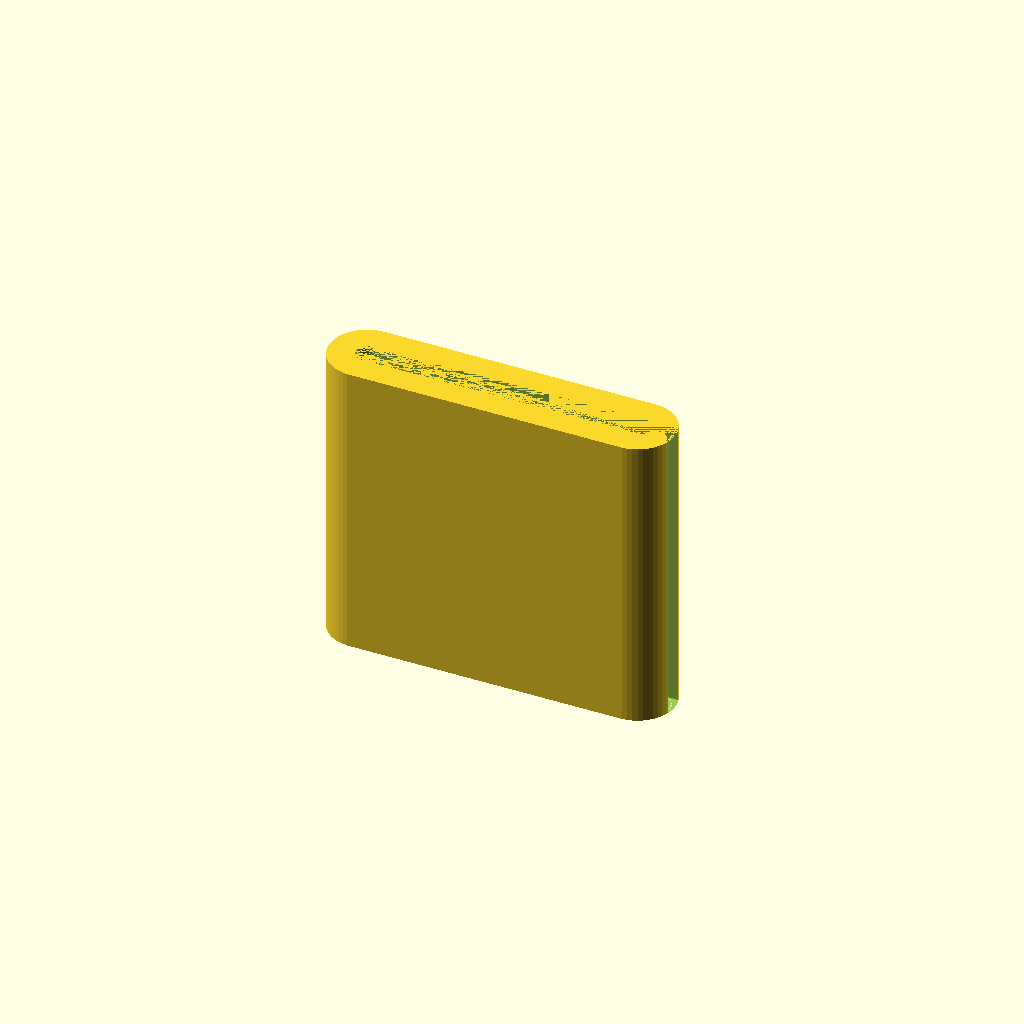
Cell 1: the model at its default parameters.
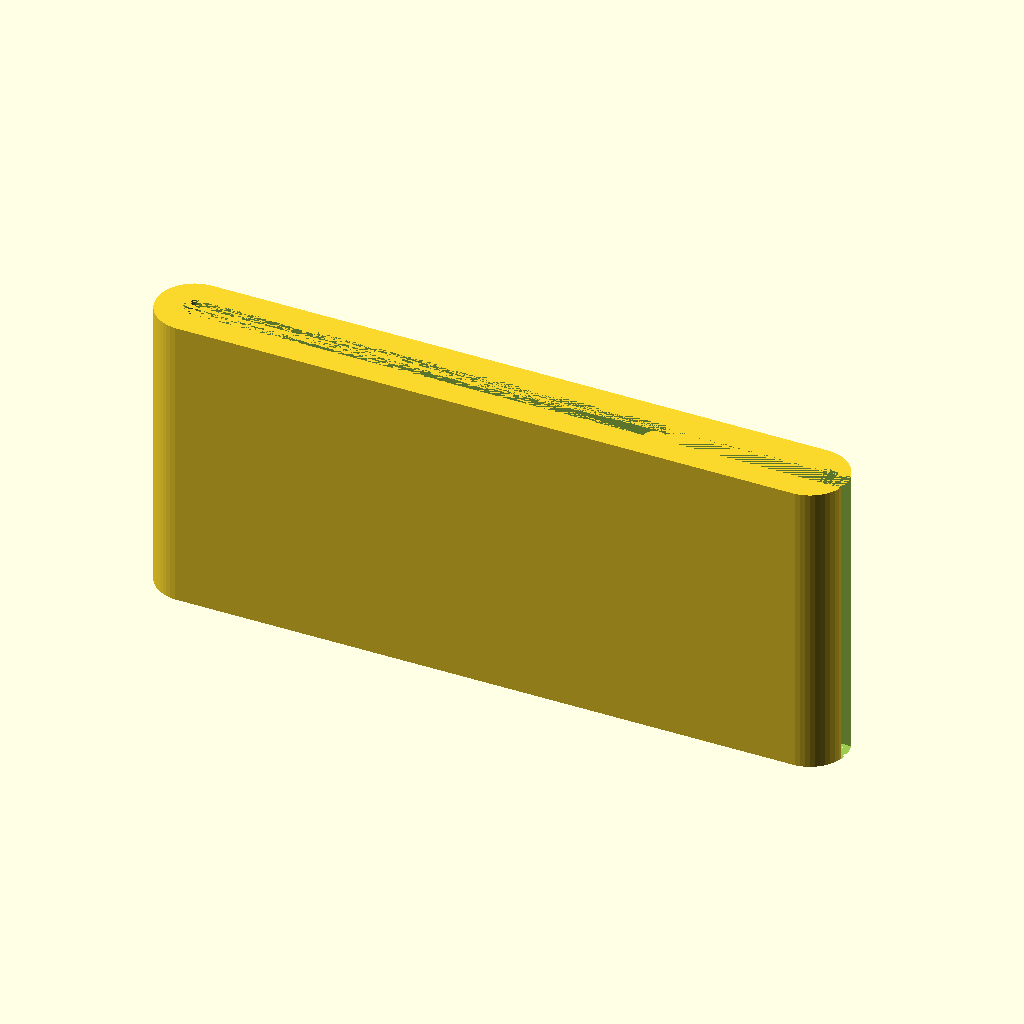
Cell 2: the same model with WIDTH = 46.
One fixed orthographic camera (rotation 55°, 0°, 25°; colour scheme Cornfield) for every cell.
OpenSCAD source file camping/compas-clip.scad:
WIDTH = 23;
LENGTH = WIDTH;
CORNER_DIA = 5;
BASE_THICKNESS = 3;
RETAINER_THICKNESS = 5;
RETAINER_DIA = WIDTH;

COMPASS_DIA = 20;
HOLE_DIA = 5;
HOLE_TOP_DIA = 6;

WEBBING_THICKNESS = 1.5;
WEBBING_WIDTH = 20;
CLIP_THICKNESS = 5;


$fn = 50;

module rounded_rect(w, l, h, d) {
    hull() {
        for(i = [-1, 1]) {
            for(j = [-1, 1]) {
                translate([i * (w-d)/2, j*(l-d)/2, 0])
                cylinder(d = d, h = h);
            }
        }
    }
}

module retainer() {
    difference() {
        union() {
            rounded_rect(WIDTH, LENGTH, BASE_THICKNESS, CORNER_DIA);
            cylinder(d = RETAINER_DIA, h = RETAINER_THICKNESS + BASE_THICKNESS);
        }

        cylinder(d = HOLE_DIA, h = BASE_THICKNESS);
        translate([0, 0, BASE_THICKNESS - 1])
        cylinder(d = HOLE_TOP_DIA, h = 1);
        translate([0, 0, BASE_THICKNESS])
        cylinder(d = COMPASS_DIA, h = RETAINER_THICKNESS);
    }
}

module retainer_clip() {
    union() {
        difference() {
            rounded_rect(WIDTH, CLIP_THICKNESS, WEBBING_WIDTH, CLIP_THICKNESS);
            translate([(CLIP_THICKNESS-WEBBING_THICKNESS)/2, 0, 0])
            rounded_rect(WIDTH, WEBBING_THICKNESS, WEBBING_WIDTH, WEBBING_THICKNESS);
        }
        translate([WEBBING_WIDTH/2+WEBBING_THICKNESS/3, -WEBBING_THICKNESS/2, 0])
        rounded_rect(WEBBING_THICKNESS, WEBBING_THICKNESS, WEBBING_WIDTH, WEBBING_THICKNESS);

        translate([0, BASE_THICKNESS+CLIP_THICKNESS/2, WEBBING_WIDTH/2])
        rotate([90, 90, 0])
        nub();
    }
}

module nub() {
    difference() {
        union() {
            cylinder(d = HOLE_TOP_DIA-0.2, h = 0.8);
            cylinder(d = HOLE_DIA, h = BASE_THICKNESS);
        }
        rounded_rect(HOLE_TOP_DIA, 1, BASE_THICKNESS-1, 1);
    }
}

//retainer();
retainer_clip();
Parameter table extracted from the source (name, type, default, range or options):
WIDTH: number, default 23
CORNER_DIA: number, default 5
BASE_THICKNESS: number, default 3
RETAINER_THICKNESS: number, default 5
COMPASS_DIA: number, default 20
HOLE_DIA: number, default 5
HOLE_TOP_DIA: number, default 6
WEBBING_THICKNESS: number, default 1.5
WEBBING_WIDTH: number, default 20
CLIP_THICKNESS: number, default 5
